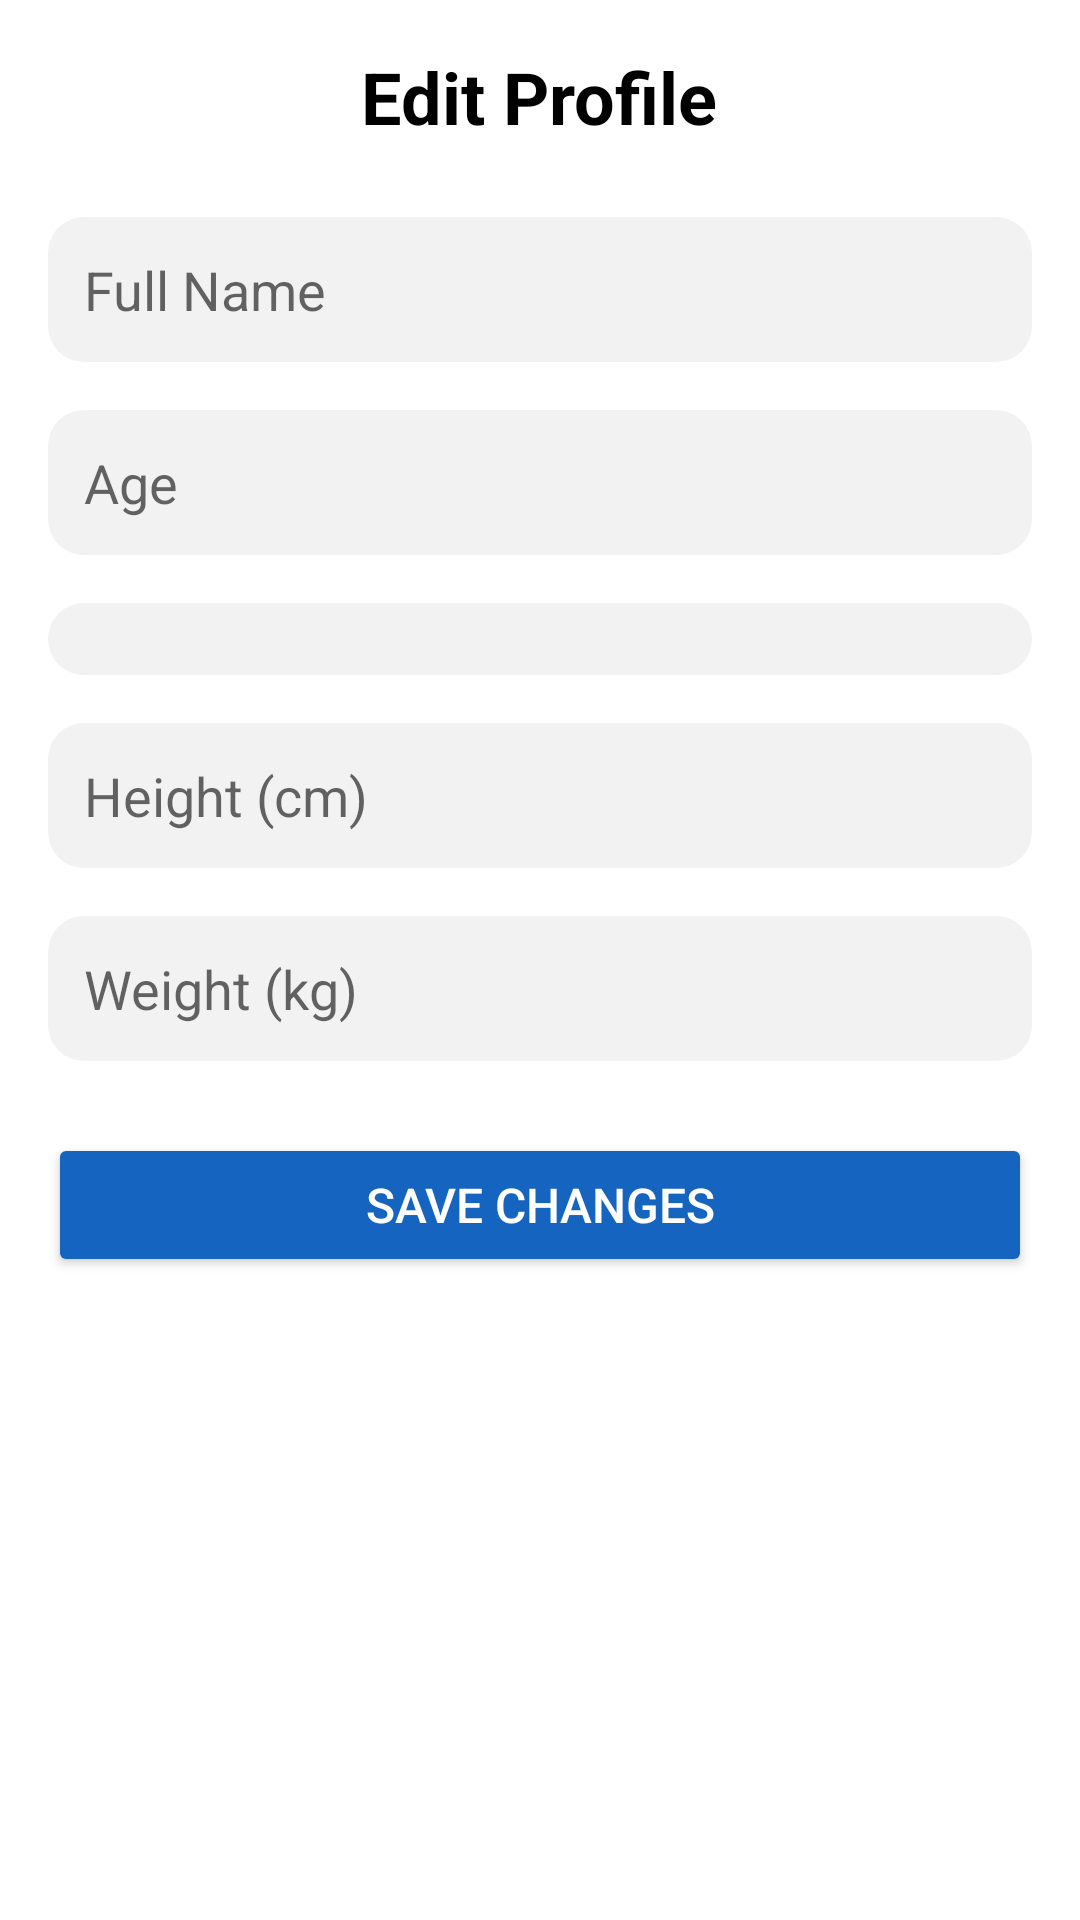

Layout XML and referenced resources for this Android screen:
<!-- AndroidManifest.xml: fallback theme Theme.MaterialComponents.DayNight.NoActionBar -->
<!-- res/layout/activity_edit_profile.xml -->
<?xml version="1.0" encoding="utf-8"?>
<ScrollView xmlns:android="http://schemas.android.com/apk/res/android"
    android:layout_width="match_parent"
    android:layout_height="match_parent"
    android:background="@color/white"
    android:padding="16dp">

    <LinearLayout
        android:layout_width="match_parent"
        android:layout_height="wrap_content"
        android:orientation="vertical">

        
        <TextView
            android:id="@+id/titleEditProfile"
            android:layout_width="wrap_content"
            android:layout_height="wrap_content"
            android:text="Edit Profile"
            android:textSize="24sp"
            android:textStyle="bold"
            android:textColor="@color/black"
            android:layout_gravity="center_horizontal"
            android:paddingBottom="24dp"/>

        
        <EditText
            android:id="@+id/etFullName"
            android:layout_width="match_parent"
            android:layout_height="wrap_content"
            android:hint="Full Name"
            android:inputType="textPersonName"
            android:padding="12dp"
            android:background="@drawable/et_background"
            android:layout_marginBottom="16dp"/>

        
        <EditText
            android:id="@+id/etAge"
            android:layout_width="match_parent"
            android:layout_height="wrap_content"
            android:hint="Age"
            android:inputType="number"
            android:padding="12dp"
            android:background="@drawable/et_background"
            android:layout_marginBottom="16dp"/>

        
        <Spinner
            android:id="@+id/spinnerGender"
            android:layout_width="match_parent"
            android:layout_height="wrap_content"
            android:padding="12dp"
            android:background="@drawable/et_background"
            android:layout_marginBottom="16dp"/>

        
        <EditText
            android:id="@+id/etHeight"
            android:layout_width="match_parent"
            android:layout_height="wrap_content"
            android:hint="Height (cm)"
            android:inputType="numberDecimal"
            android:padding="12dp"
            android:background="@drawable/et_background"
            android:layout_marginBottom="16dp"/>

        
        <EditText
            android:id="@+id/etWeight"
            android:layout_width="match_parent"
            android:layout_height="wrap_content"
            android:hint="Weight (kg)"
            android:inputType="numberDecimal"
            android:padding="12dp"
            android:background="@drawable/et_background"
            android:layout_marginBottom="24dp"/>

        
        <Button
            android:id="@+id/btnSaveProfile"
            android:layout_width="match_parent"
            android:layout_height="wrap_content"
            android:text="Save Changes"
            android:backgroundTint="#1565C0"
            android:textColor="@color/white"
            android:padding="12dp"
            android:textSize="16sp"
            android:layout_marginBottom="16dp"
            android:layout_gravity="center"/>

    </LinearLayout>
</ScrollView>
<!-- resources referenced by this layout -->
<resources>
  <color name="black">#000000</color>
  <color name="white">#FFFFFF</color>
  <!-- drawable et_background (drawable) -->
  <?xml version="1.0" encoding="utf-8"?>
  <shape xmlns:android="http://schemas.android.com/apk/res/android"
      android:shape="rectangle">
      <solid android:color="@color/light_gray"/>
      <corners android:radius="12dp"/>
      <padding
          android:left="8dp"
          android:top="8dp"
          android:right="8dp"
          android:bottom="8dp"/>
  </shape>
  <color name="light_gray">#F2F2F2</color>
</resources>
